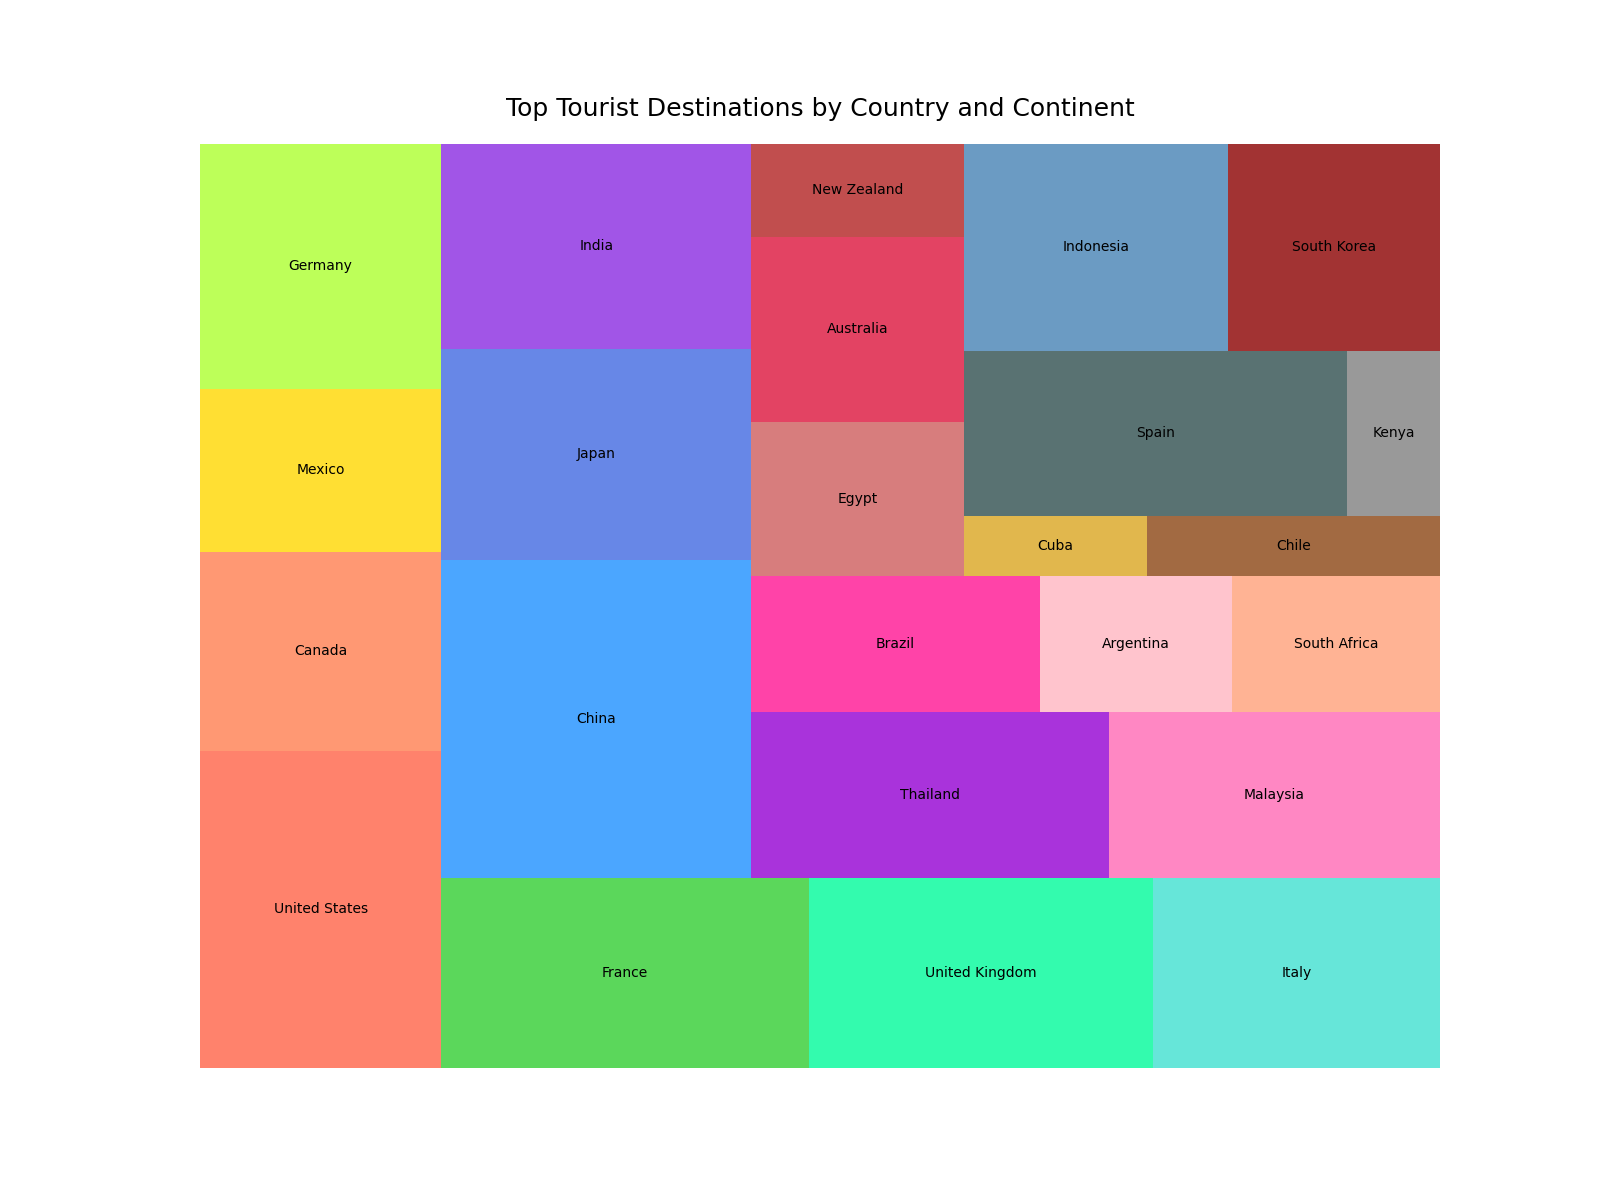

The table this chart was drawn from, first rows:
Continent, Country, Visitors
North America, United States, 35000000
North America, Canada, 22000000
North America, Mexico, 18000000
Europe, Germany, 27000000
Europe, France, 32000000
Europe, United Kingdom, 30000000
Europe, Italy, 25000000
Asia, China, 45000000
Asia, Japan, 30000000
Asia, India, 29000000
Asia, Thailand, 27000000
Asia, Malaysia, 25000000
South America, Brazil, 18000000
South America, Argentina, 12000000
Africa, South Africa, 13000000
Africa, Egypt, 15000000
Oceania, Australia, 18000000
Oceania, New Zealand, 9000000
North America, Cuba, 5000000
South America, Chile, 8000000
Europe, Spain, 29000000
Africa, Kenya, 7000000
Asia, Indonesia, 25000000
Asia, South Korea, 20000000
